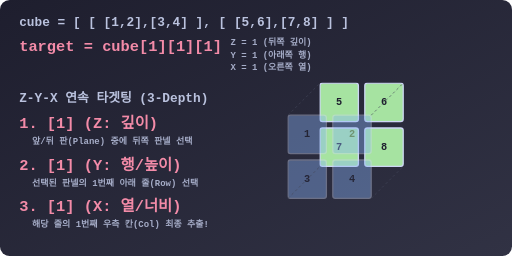
t = 0.00 s
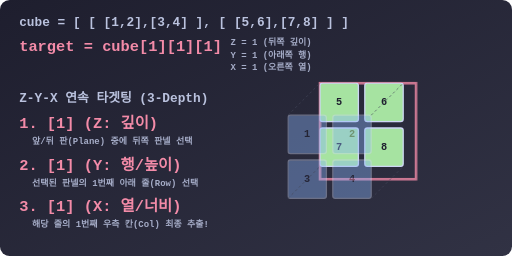
t = 0.60 s
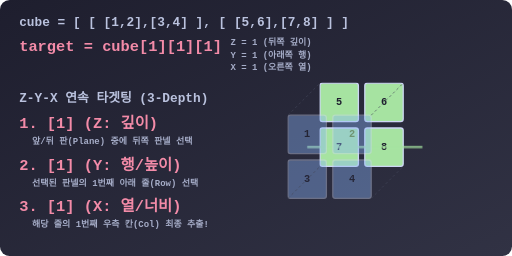
t = 1.35 s
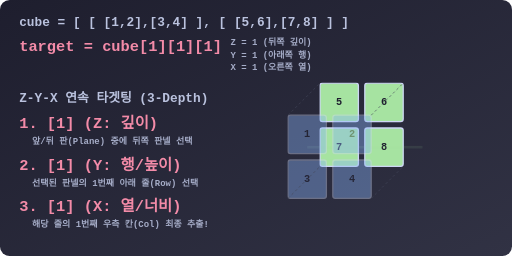
t = 2.00 s
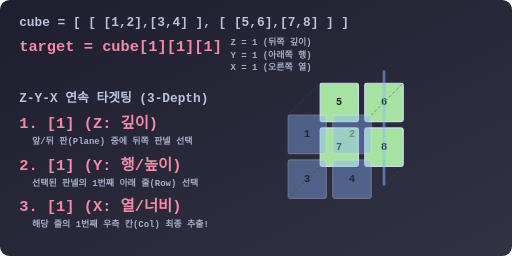
t = 2.70 s
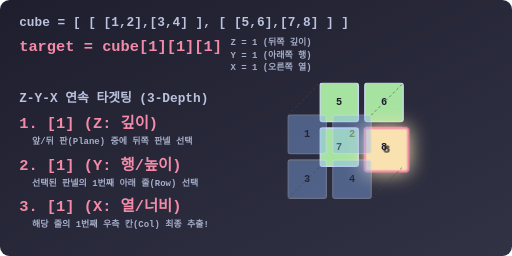
t = 3.35 s

The animated SVG that drew these frames (rendered in a browser with its animation timeline set to each time). Animation: 4 CSS @keyframes rules; one cycle of 4.00 s, repeats indefinitely.

<svg viewBox="0 0 800 400" xmlns="http://www.w3.org/2000/svg">
  <defs>
    <linearGradient id="bgGrad" x1="0%" y1="0%" x2="100%" y2="100%">
      <stop offset="0%" stop-color="#1e1e2e" />
      <stop offset="100%" stop-color="#313244" />
    </linearGradient>
    <style>
      .title { font-family: 'Consolas', monospace; font-size: 20px; font-weight: bold; fill: #bac2de; }
      .code { font-family: 'Consolas', monospace; font-size: 24px; font-weight: bold; fill: #f38ba8; }
      .num { font-family: 'Consolas', monospace; font-size: 16px; font-weight: bold; fill: #1e1e2e; text-anchor: middle; alignment-baseline: middle;}
      .coord { font-family: 'Consolas', monospace; font-size: 14px; font-weight: bold; fill: #a6adc8;}
      
      .box-bg { fill: rgba(137, 180, 250, 0.2); stroke: #45475a; stroke-dasharray: 4,4; stroke-width: 2; rx: 4; }
      .box-front { fill: #89b4fa; stroke: #cdd6f4; stroke-width: 2; rx: 4; }
      .box-back { fill: #a6e3a1; stroke: #cdd6f4; stroke-width: 2; rx: 4; }
      
      .target-box { fill: #f9e2af; stroke: #f38ba8; stroke-width: 3; rx: 4; }
      
      .laser-z { animation: scanZ 4s infinite ease-in-out; fill: none; stroke: rgba(243, 139, 168, 0.8); stroke-width: 4; }
      .laser-y { animation: scanY 4s infinite ease-in-out; fill: none; stroke: rgba(166, 227, 161, 0.8); stroke-width: 4; }
      .laser-x { animation: scanX 4s infinite ease-in-out; fill: none; stroke: rgba(137, 180, 250, 0.8); stroke-width: 4; }
      
      .pulse-target { animation: pulse 4s infinite ease-in-out; opacity: 0; }

      /* Animations tuned for 4-second sequence */
      /* Z phase: 0-25% */
      /* Y phase: 25-50% */
      /* X phase: 50-75% */
      /* Target found: 75-100% */
      
      @keyframes scanZ {
        0%, 10% { opacity: 0; transform: translate(0, 0); }
        15% { opacity: 1; transform: translate(50px, -50px); } /* Focus back layer Z=1 */
        30%, 100% { opacity: 0; transform: translate(50px, -50px); }
      }
      
      @keyframes scanY {
        0%, 30% { opacity: 0; }
        35% { opacity: 1; transform: translate(0, 70px); } /* Focus row Y=1 */
        55%, 100% { opacity: 0; transform: translate(0, 70px); }
      }

      @keyframes scanX {
        0%, 55% { opacity: 0; }
        60% { opacity: 1; transform: translate(70px, 0); } /* Focus col X=1 */
        80%, 100% { opacity: 0; transform: translate(70px, 0); }
      }

      @keyframes pulse {
        0%, 75% { opacity: 0; transform: scale(1); filter: drop-shadow(0 0 0px transparent); }
        80% { opacity: 1; transform: scale(1.15); filter: drop-shadow(0 0 15px #f9e2af); }
        95% { opacity: 1; transform: scale(1); filter: drop-shadow(0 0 5px #f9e2af); }
        100% { opacity: 0; transform: scale(1); }
      }
    </style>
  </defs>

  <rect width="800" height="400" rx="15" fill="url(#bgGrad)" />

  <text x="30" y="40" class="title">cube = [ [ [1,2],[3,4] ],  [ [5,6],[7,8] ] ]</text>
  <text x="30" y="80" class="code">target = cube[1][1][1]</text>
  
  <text x="360" y="70" class="coord" fill="#f38ba8">Z = 1 (뒤쪽 깊이)</text>
  <text x="360" y="90" class="coord" fill="#a6e3a1">Y = 1 (아래쪽 행)</text>
  <text x="360" y="110" class="coord" fill="#89b4fa">X = 1 (오른쪽 열)</text>

  <!-- 3D CUBE REPRESENTATION -->
  <!-- We draw it tilted to simulate 3D -->
  <!-- Back Layer Z=1 (values 5,6,7,8) - Offset X+50, Y-50 -->
  <g transform="translate(450, 180)">
    
    <!-- Z-Layer Scanner Plane (Back) -->
    <rect x="0" y="0" width="150" height="150" class="laser-z" fill="rgba(243, 139, 168, 0.2)" />
    
    <!-- Row 0, Col 0 -->
    <g transform="translate(50, -50)">
      <rect x="0" y="0" width="60" height="60" class="box-back" /> <text x="30" y="30" class="num">5</text>
      <rect x="70" y="0" width="60" height="60" class="box-back" /> <text x="100" y="30" class="num">6</text>
      <rect x="0" y="70" width="60" height="60" class="box-back" /> <text x="30" y="100" class="num">7</text>
      
      <!-- Target cell 8 -->
      <g transform="translate(70, 70)">
        <rect x="0" y="0" width="60" height="60" class="box-back" /> 
        <!-- Pulse overlay -->
        <g class="pulse-target">
           <rect x="0" y="0" width="60" height="60" class="target-box" />
           <text x="30" y="30" class="num" fill="#1e1e2e">8</text>
        </g>
        <!-- Static text so it's visible before pulse -->
        <text x="30" y="30" class="num">8</text>
      </g>

      <!-- Y-Row Scanner Line -->
      <line x1="-20" y1="30" x2="160" y2="30" class="laser-y" />
      
      <!-- X-Col Scanner Line -->
      <line x1="30" y1="-20" x2="30" y2="160" class="laser-x" />

    </g>

    <!-- Front Layer Z=0 (values 1,2,3,4) opacity lowered to see back clearly -->
    <g transform="translate(0, 0)" opacity="0.4">
      <rect x="0" y="0" width="60" height="60" class="box-front" /> <text x="30" y="30" class="num">1</text>
      <rect x="70" y="0" width="60" height="60" class="box-front" /> <text x="100" y="30" class="num">2</text>
      <rect x="0" y="70" width="60" height="60" class="box-front" /> <text x="30" y="100" class="num">3</text>
      <rect x="70" y="70" width="60" height="60" class="box-front" /> <text x="100" y="100" class="num">4</text>
    </g>

    <!-- Connecting dashed lines to show depth -->
    <line x1="0" y1="0" x2="50" y2="-50" stroke="#45475a" stroke-dasharray="4,4" />
    <line x1="130" y1="0" x2="180" y2="-50" stroke="#45475a" stroke-dasharray="4,4" />
    <line x1="0" y1="130" x2="50" y2="80" stroke="#45475a" stroke-dasharray="4,4" />
    <line x1="130" y1="130" x2="180" y2="80" stroke="#45475a" stroke-dasharray="4,4" />

  </g>

  <!-- Left Side Step Tracker -->
  <g transform="translate(30, 160)">
    <text x="0" y="0" class="title" fill="#bac2de">Z-Y-X 연속 타겟팅 (3-Depth)</text>
    
    <!-- Z Step -->
    <text x="0" y="40" class="code" fill="#f38ba8">1. [1] (Z: 깊이)</text>
    <text x="20" y="65" class="coord">앞/뒤 판(Plane) 중에 뒤쪽 판넬 선택</text>
    
    <!-- Y Step -->
    <text x="0" y="105" class="code" fill="#a6e3a1">2. [1] (Y: 행/높이)</text>
    <text x="20" y="130" class="coord">선택된 판넬의 1번째 아래 줄(Row) 선택</text>

    <!-- X Step -->
    <text x="0" y="170" class="code" fill="#89b4fa">3. [1] (X: 열/너비)</text>
    <text x="20" y="195" class="coord">해당 줄의 1번째 우측 칸(Col) 최종 추출!</text>
  </g>

</svg>
